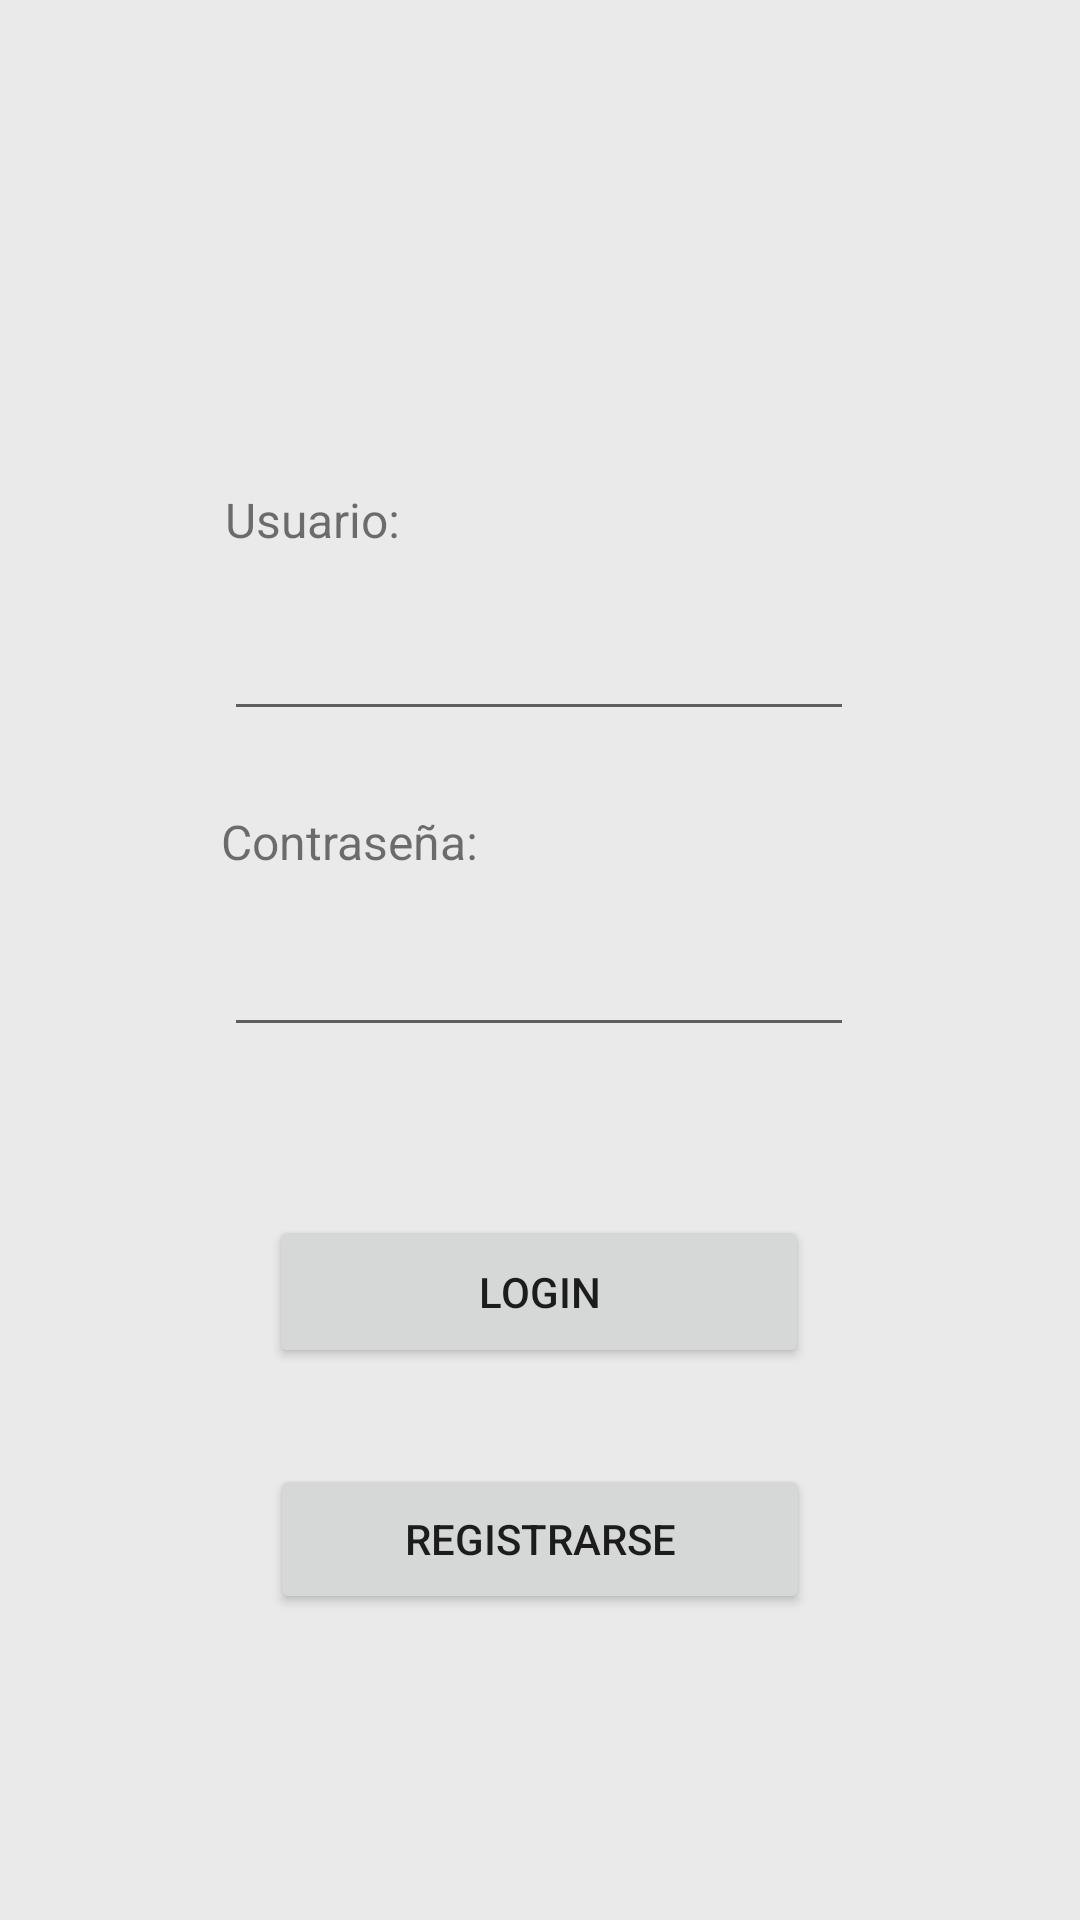

Write the Android layout XML for this screen, with the resource values it uses.
<!-- AndroidManifest.xml: application theme Theme.GestionEventoAndroid -->
<!-- res/layout/activity_login.xml -->
<?xml version="1.0" encoding="utf-8"?>
<androidx.constraintlayout.widget.ConstraintLayout xmlns:android="http://schemas.android.com/apk/res/android"
    xmlns:app="http://schemas.android.com/apk/res-auto"
    xmlns:tools="http://schemas.android.com/tools"
    android:layout_width="match_parent"
    android:layout_height="match_parent"
    android:background="#EAEAEA"
    tools:context=".LoginActivity">

    <EditText
        android:id="@+id/txtUsernameLogin"
        android:layout_width="wrap_content"
        android:layout_height="wrap_content"
        android:layout_marginBottom="64dp"
        android:ems="10"
        android:inputType="textPersonName"
        app:layout_constraintBottom_toTopOf="@+id/txtPasswordLogin"
        app:layout_constraintEnd_toEndOf="parent"
        app:layout_constraintHorizontal_bias="0.497"
        app:layout_constraintStart_toStartOf="parent" />

    <EditText
        android:id="@+id/txtPasswordLogin"
        android:layout_width="wrap_content"
        android:layout_height="wrap_content"
        android:layout_marginBottom="56dp"
        android:ems="10"
        android:inputType="textPersonName"
        app:layout_constraintBottom_toTopOf="@+id/btnLogin"
        app:layout_constraintEnd_toEndOf="parent"
        app:layout_constraintHorizontal_bias="0.497"
        app:layout_constraintStart_toStartOf="parent" />

    <Button
        android:id="@+id/btnLogin"
        android:layout_width="180dp"
        android:layout_height="51dp"
        android:layout_marginBottom="184dp"
        android:text="Login"
        app:cornerRadius="10dp"
        app:layout_constraintBottom_toBottomOf="parent"
        app:layout_constraintEnd_toEndOf="parent"
        app:layout_constraintHorizontal_bias="0.498"
        app:layout_constraintStart_toStartOf="parent" />

    <TextView
        android:id="@+id/txtNombreUser"
        android:layout_width="210dp"
        android:layout_height="35dp"
        android:layout_marginBottom="5dp"
        android:text="Usuario:"
        android:textSize="16sp"
        app:circularflow_radiusInDP="10dp"
        app:layout_constraintBottom_toTopOf="@+id/txtUsernameLogin"
        app:layout_constraintEnd_toEndOf="parent"
        app:layout_constraintStart_toStartOf="parent" />

    <TextView
        android:id="@+id/txtPassLogin"
        android:layout_width="213dp"
        android:layout_height="33dp"
        android:layout_marginBottom="5dp"
        android:text="Contraseña:"
        android:textSize="16sp"
        app:layout_constraintBottom_toTopOf="@+id/txtPasswordLogin"
        app:layout_constraintEnd_toEndOf="parent"
        app:layout_constraintStart_toStartOf="parent" />

    <Button
        android:id="@+id/btnRegistrarse"
        android:layout_width="180dp"
        android:layout_height="50dp"
        android:layout_marginTop="32dp"
        android:text="Registrarse"
        app:cornerRadius="10dp"
        app:layout_constraintEnd_toEndOf="parent"
        app:layout_constraintStart_toStartOf="parent"
        app:layout_constraintTop_toBottomOf="@+id/btnLogin" />
</androidx.constraintlayout.widget.ConstraintLayout>
<!-- resources referenced by this layout -->
<resources>
  <style name="Theme.GestionEventoAndroid" parent="Theme.MaterialComponents.DayNight.DarkActionBar">
          
          <item name="colorPrimary">#8BCBF1</item>
          <item name="colorPrimaryVariant">#166EA2</item>
          <item name="colorOnPrimary">@color/white</item>
          
          <item name="colorSecondary">#E0ACF7</item>
          <item name="colorSecondaryVariant">#A331D4</item>
          <item name="colorOnSecondary">#272727</item>
          
          <item name="android:statusBarColor" tools:targetApi="l">?attr/colorPrimaryVariant</item>
          
          <item name="windowActionBar">false</item>
          <item name="windowNoTitle">true</item>
      </style>
      XHTML
  <color name="white">#FFFFFFFF</color>
</resources>
